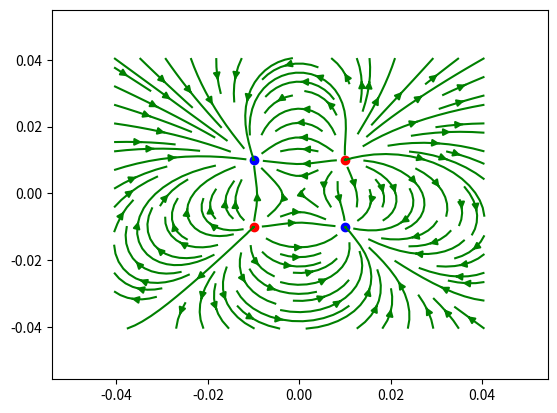

Python code for this plot:
# -*- coding: utf-8 -*-
"""
Created on Wed Apr  8 23:46:16 2020

@author: 陳忨詠
"""

import matplotlib.pyplot as plt
import numpy as np

x=np.array([-0.0405+0.001*i for i in range(82)])   #x座標的範圍 (-0.0405~0.0405包含頭尾，共82個值)
y=np.array([-0.0405+0.001*i for i in range(82)])   #y座標的範圍

u=np.array([[0.0 for i in range(82)] for j in range(82)])  #向量的x分量 (共101*101個值是一個二維的array)
v=np.array([[0.0 for i in range(82)] for j in range(82)])  #向量的y分量
#在建造array時請注意資料型態，若給他的初始值都是int，則是後將無法進行浮點數的運算

k=1
q1=-1
q2=1
q3=1
q4=-1

for i in range(82):
    for j in range(82):
        if x[j]==0.01 and y[i]==0.01 and x[j]==-0.01 and y[i]==-0.01 and x[j]==-0.01 and y[i]==0.01 and x[j]==0.01 and y[i]==-0.01: #中心點位置無法定義sin與cos，因此需另外計算向量的值，設為零
            u[i][j]=0
            v[i][j]=0
        else:
            r1=((x[j]+0.01)**2+(y[i]-0.01)**2)**0.5
            r2=((x[j]-0.01)**2+(y[i]-0.01)**2)**0.5
            r3=((x[j]+0.01)**2+(y[i]+0.01)**2)**0.5
            r4=((x[j]-0.01)**2+(y[i]+0.01)**2)**0.5
            E1=k*q1/r1**2
            sin1=(y[i]-0.01)/r1
            cos1=(x[j]+0.01)/r1
            E2=k*q2/r2**2
            sin2=(y[i]-0.01)/r2
            cos2=(x[j]-0.01)/r2
            E3=k*q3/r3**2
            sin3=(y[i]+0.01)/r2
            cos3=(x[j]+0.01)/r2
            E4=k*q4/r4**2
            sin4=(y[i]+0.01)/r2
            cos4=(x[j]-0.01)/r2
            u[i][j]=E1*cos1+E2*cos2+E3*cos3+E4*cos4   #電場為可線性疊加
            v[i][j]=E1*sin1+E2*sin2+E3*sin3+E4*sin4





plt.streamplot(x, y, u, v,color='g')
#streamplot函式，需丟入x (x座標範圍)、y (y座標範圍)、u (向量的x分量)、v (向量的y分量)
#須注意streamplot函式的輸入必須是array，另外可以改變color變數，使向量的顏色改變

x1=-0.01
y1=0.01
plt.scatter(x1,y1,color='b')

x2=0.01
y2=0.01
plt.scatter(x2,y2,color='r')

x3=-0.01
y3=-0.01
plt.scatter(x3,y3,color='r')

x4=0.01
y4=-0.01
plt.scatter(x4,y4,color='b')

plt.show()